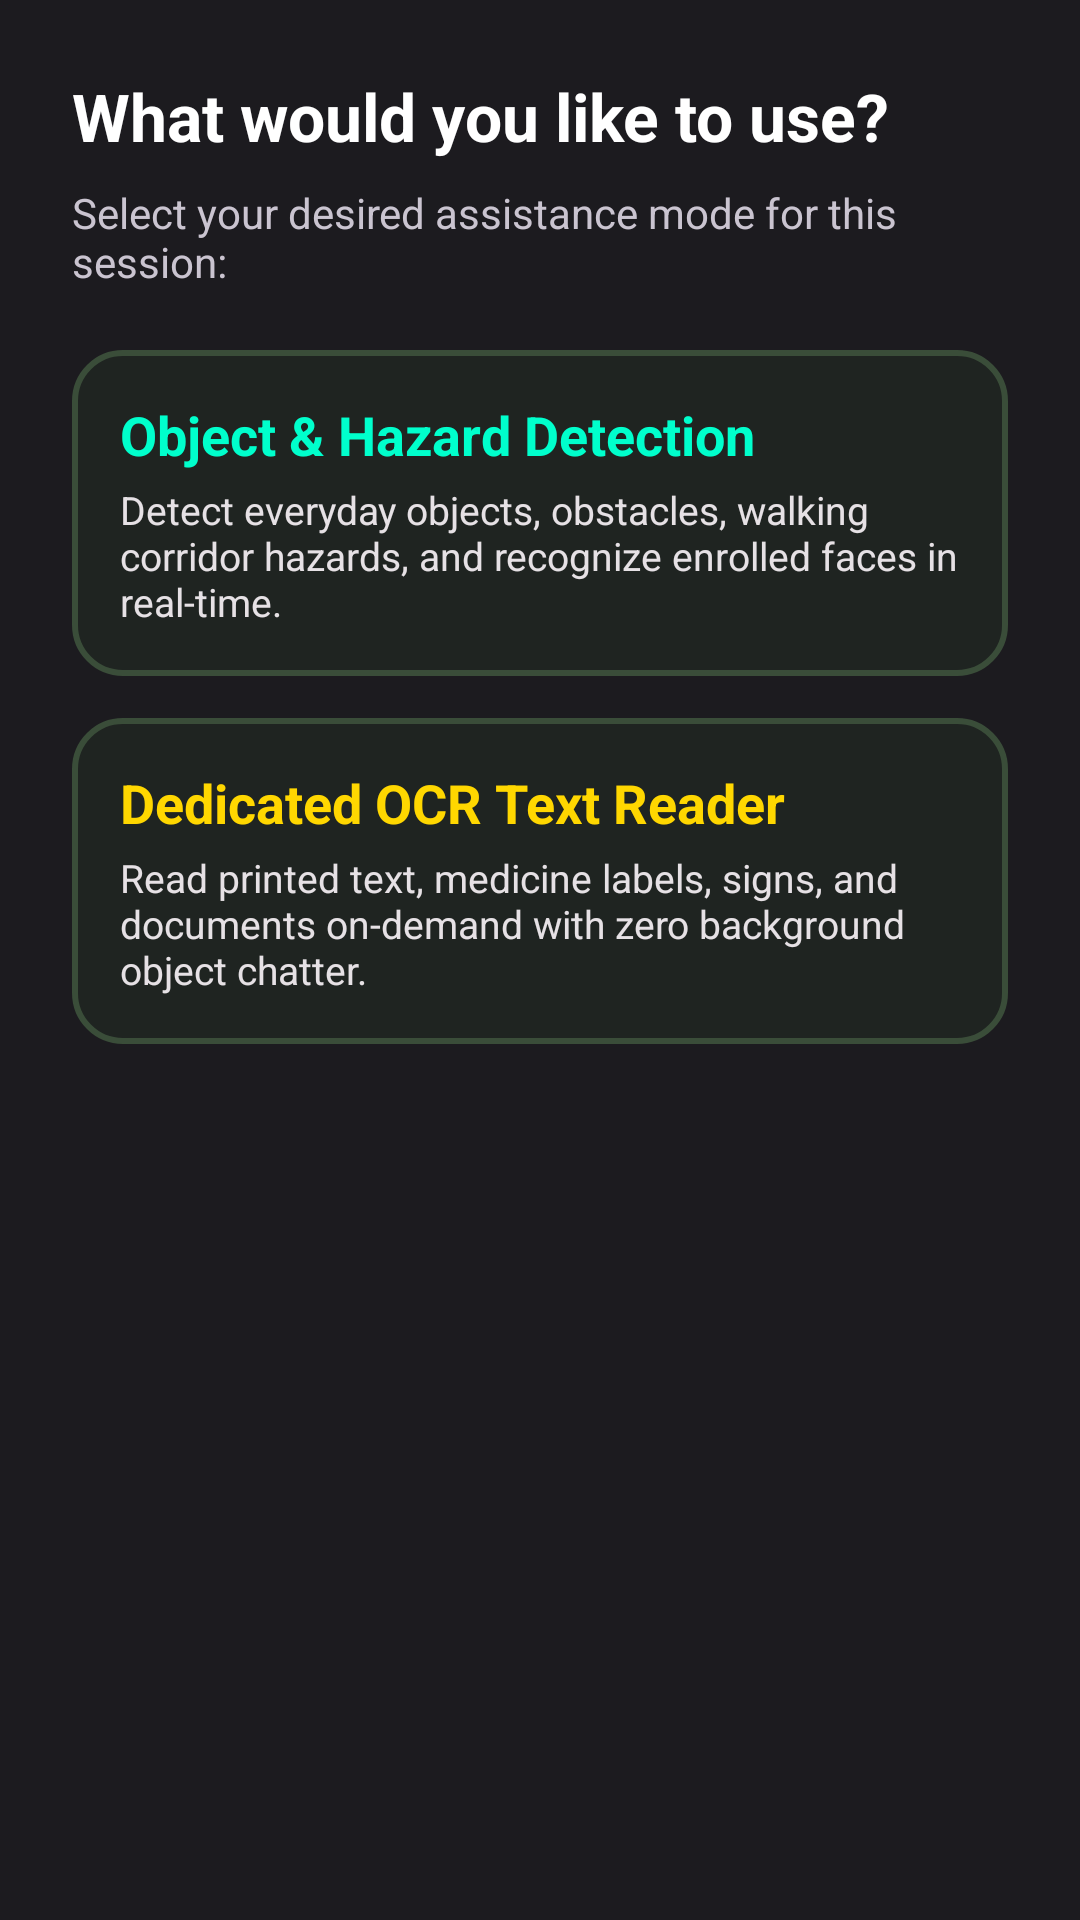

Write the Android layout XML for this screen, with the resource values it uses.
<!-- AndroidManifest.xml: application theme Theme.BlindCap -->
<!-- res/layout/dialog_mode_select.xml -->
<?xml version="1.0" encoding="utf-8"?>
<LinearLayout xmlns:android="http://schemas.android.com/apk/res/android"
    android:layout_width="match_parent"
    android:layout_height="wrap_content"
    android:orientation="vertical"
    android:background="#1C1B1F"
    android:padding="24dp">

    <TextView
        android:layout_width="wrap_content"
        android:layout_height="wrap_content"
        android:text="What would you like to use?"
        android:textColor="#FFFFFF"
        android:textSize="22sp"
        android:textStyle="bold"
        android:paddingBottom="8dp" />

    <TextView
        android:layout_width="wrap_content"
        android:layout_height="wrap_content"
        android:text="Select your desired assistance mode for this session:"
        android:textColor="#CAC4D0"
        android:textSize="14sp"
        android:paddingBottom="20dp" />

    
    <LinearLayout
        android:id="@+id/cardOptionObjectNav"
        android:layout_width="match_parent"
        android:layout_height="wrap_content"
        android:orientation="vertical"
        android:background="@drawable/card_mode_bg"
        android:padding="16dp"
        android:layout_marginBottom="14dp"
        android:clickable="true"
        android:focusable="true">

        <TextView
            android:layout_width="wrap_content"
            android:layout_height="wrap_content"
            android:text="Object &amp; Hazard Detection"
            android:textColor="#00FFCC"
            android:textSize="18sp"
            android:textStyle="bold"
            android:paddingBottom="4dp" />

        <TextView
            android:layout_width="wrap_content"
            android:layout_height="wrap_content"
            android:text="Detect everyday objects, obstacles, walking corridor hazards, and recognize enrolled faces in real-time."
            android:textColor="#E6E1E5"
            android:textSize="13sp" />
    </LinearLayout>

    
    <LinearLayout
        android:id="@+id/cardOptionOcrReader"
        android:layout_width="match_parent"
        android:layout_height="wrap_content"
        android:orientation="vertical"
        android:background="@drawable/card_mode_bg"
        android:padding="16dp"
        android:layout_marginBottom="8dp"
        android:clickable="true"
        android:focusable="true">

        <TextView
            android:layout_width="wrap_content"
            android:layout_height="wrap_content"
            android:text="Dedicated OCR Text Reader"
            android:textColor="#FFD700"
            android:textSize="18sp"
            android:textStyle="bold"
            android:paddingBottom="4dp" />

        <TextView
            android:layout_width="wrap_content"
            android:layout_height="wrap_content"
            android:text="Read printed text, medicine labels, signs, and documents on-demand with zero background object chatter."
            android:textColor="#E6E1E5"
            android:textSize="13sp" />
    </LinearLayout>

</LinearLayout>
<!-- resources referenced by this layout -->
<resources>
  <!-- drawable card_mode_bg (drawable) -->
  <shape xmlns:android="http://schemas.android.com/apk/res/android"
      android:shape="rectangle">
      <solid android:color="#1F2421" />
      <stroke
          android:width="2dp"
          android:color="#3A4D39" />
      <corners android:radius="16dp" />
  </shape>
  <style name="Theme.BlindCap" parent="Theme.MaterialComponents.DayNight.NoActionBar">
          <item name="android:statusBarColor">@color/black</item>
          <item name="android:navigationBarColor">@color/black</item>
      </style>
  <color name="black">#FF000000</color>
</resources>
